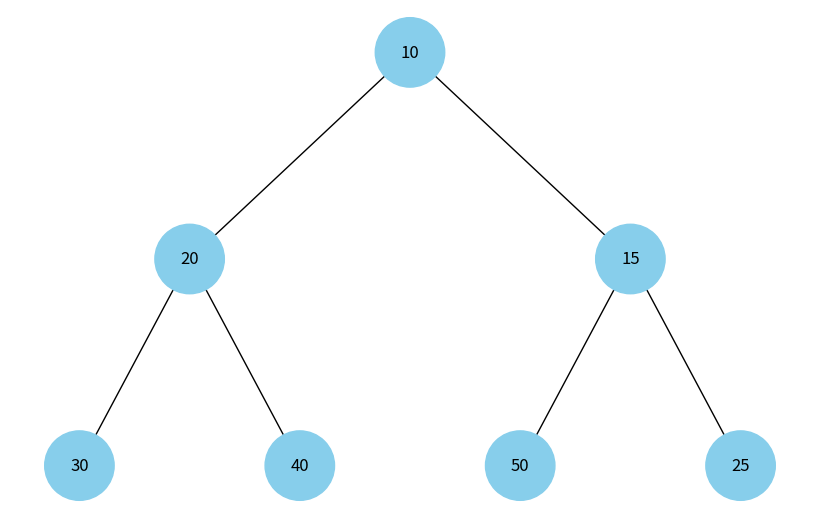

Write Python code to recreate this figure.
import uuid
import heapq
import networkx as nx
import matplotlib.pyplot as plt

class BinaryHeap:
    def __init__(self):
        self.heap = []

    def insert(self, value):
        """Додає елемент у купу та підтримує властивість мін-купу"""
        heapq.heappush(self.heap, value)

    def build_heap(self, values):
        """Будує купу з масиву"""
        self.heap = values[:]
        heapq.heapify(self.heap)

    def get_heap(self):
        """Повертає список елементів купи"""
        return self.heap

class Node:
    def __init__(self, key, color="skyblue"):
        self.left = None
        self.right = None
        self.val = key
        self.color = color
        self.id = str(uuid.uuid4())  # Унікальний ідентифікатор

def build_tree_from_heap(heap):
    """Створює бінарне дерево з купи"""
    if not heap:
        return None

    nodes = [Node(value) for value in heap]
    for i in range(len(nodes)):
        left_index = 2 * i + 1
        right_index = 2 * i + 2
        if left_index < len(nodes):
            nodes[i].left = nodes[left_index]
        if right_index < len(nodes):
            nodes[i].right = nodes[right_index]

    return nodes[0]  # Корінь дерева

def add_edges(graph, node, pos, x=0, y=0, layer=1):
    """Додає ребра у граф та розташовує вузли"""
    if node is not None:
        graph.add_node(node.id, color=node.color, label=node.val)
        if node.left:
            graph.add_edge(node.id, node.left.id)
            l = x - 1 / 2 ** layer
            pos[node.left.id] = (l, y - 1)
            add_edges(graph, node.left, pos, x=l, y=y - 1, layer=layer + 1)
        if node.right:
            graph.add_edge(node.id, node.right.id)
            r = x + 1 / 2 ** layer
            pos[node.right.id] = (r, y - 1)
            add_edges(graph, node.right, pos, x=r, y=y - 1, layer=layer + 1)
    return graph

def draw_heap(heap):
    """Будує та візуалізує бінарну купу"""
    root = build_tree_from_heap(heap)

    graph = nx.DiGraph()
    pos = {root.id: (0, 0)}
    graph = add_edges(graph, root, pos)

    colors = [node[1]['color'] for node in graph.nodes(data=True)]
    labels = {node[0]: node[1]['label'] for node in graph.nodes(data=True)}

    plt.figure(figsize=(8, 5))
    nx.draw(graph, pos=pos, labels=labels, arrows=False, node_size=2500, node_color=colors)
    plt.show()

# Створення купи та візуалізація
heap = BinaryHeap()
values = [10, 20, 15, 30, 40, 50, 25]
heap.build_heap(values)

draw_heap(heap.get_heap())
